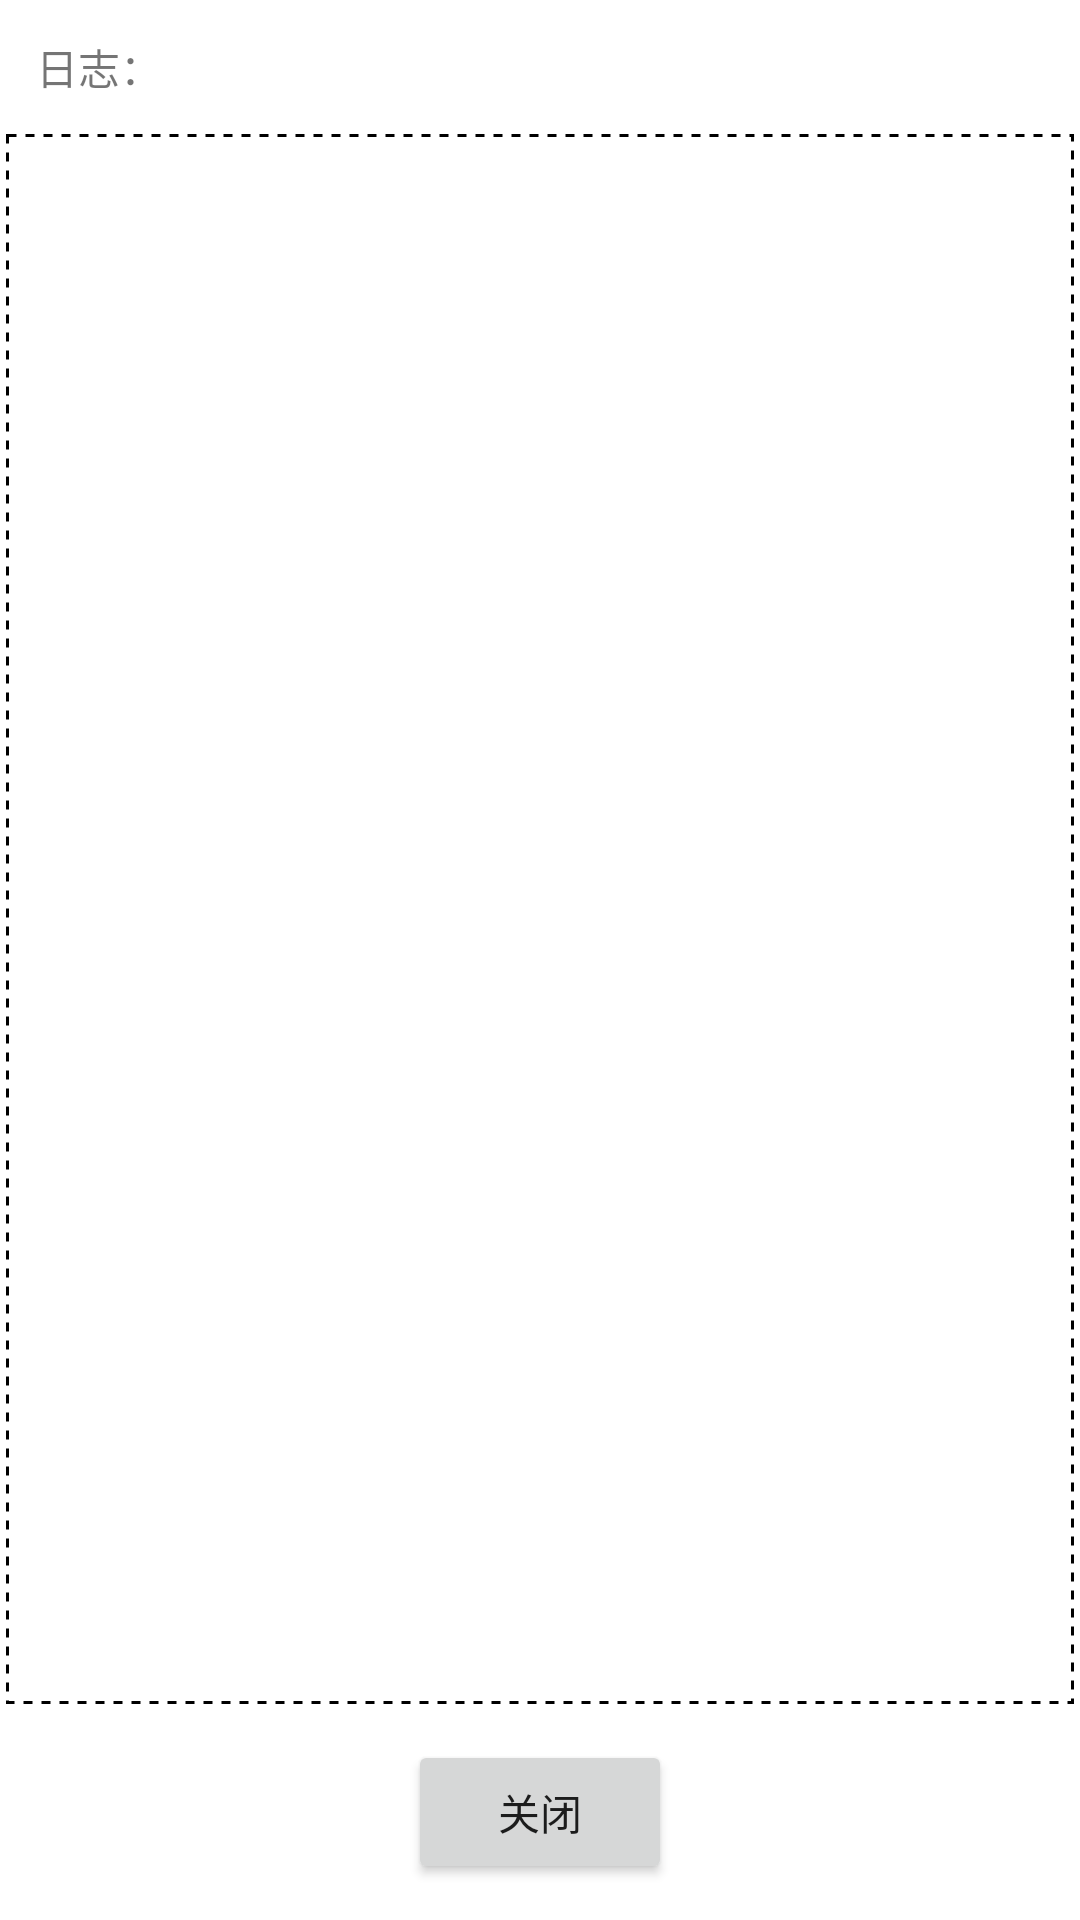

This screen was rendered from an Android layout file. Write that file and the resources it references.
<!-- AndroidManifest.xml: application theme AppTheme -->
<!-- res/layout/dialog_log.xml -->
<?xml version="1.0" encoding="utf-8"?>
<LinearLayout xmlns:android="http://schemas.android.com/apk/res/android"
    android:layout_width="match_parent"
    android:layout_height="match_parent"
    android:background="@color/color_ffffff"
    android:orientation="vertical">

    <TextView
        android:layout_width="match_parent"
        android:layout_height="wrap_content"
        android:padding="12dp"
        android:text="日志：" />

    <ScrollView
        android:id="@+id/svLog"
        android:layout_width="match_parent"
        android:layout_height="0dp"
        android:layout_marginEnd="2dp"
        android:layout_marginStart="2dp"
        android:layout_weight="1"
        android:background="@drawable/bg_line_stroke"
        android:padding="8dp">

        <TextView
            android:id="@+id/tvLog"
            android:layout_width="match_parent"
            android:layout_height="wrap_content" />
    </ScrollView>

    <LinearLayout
        android:layout_width="match_parent"
        android:layout_height="wrap_content"
        android:layout_marginBottom="12dp"
        android:layout_marginTop="12dp"
        android:gravity="center"
        android:orientation="horizontal">

        <Button
            android:id="@+id/btnOk"
            android:layout_width="wrap_content"
            android:layout_height="wrap_content"
            android:text="关闭" />

    </LinearLayout>

</LinearLayout>
<!-- resources referenced by this layout -->
<resources>
  <color name="color_ffffff">#ffffff</color>
  <!-- drawable bg_line_stroke (drawable) -->
  <?xml version="1.0" encoding="utf-8"?>
  <shape xmlns:android="http://schemas.android.com/apk/res/android">
  
      <solid android:color="@color/color_ffffff" />
  
      <stroke
          android:width="1dp"
          android:color="@color/color_black"
          android:dashGap="3dp"
          android:dashWidth="3dp" />
  
  </shape>
  <style name="AppTheme" parent="Theme.AppCompat.Light.DarkActionBar">
          
          <item name="colorPrimary">@color/colorPrimary</item>
          <item name="colorPrimaryDark">@color/colorPrimaryDark</item>
          <item name="colorAccent">@color/colorPrimary</item>
          <item name="windowNoTitle">true</item>
          <item name="actionMenuTextColor">@color/color_ffffff</item>
          <item name="overlapAnchor">false</item>
      </style>
  <color name="color_black">#000000</color>
  <color name="colorPrimary">#3F51B5</color>
  <color name="colorPrimaryDark">#303F9F</color>
</resources>
